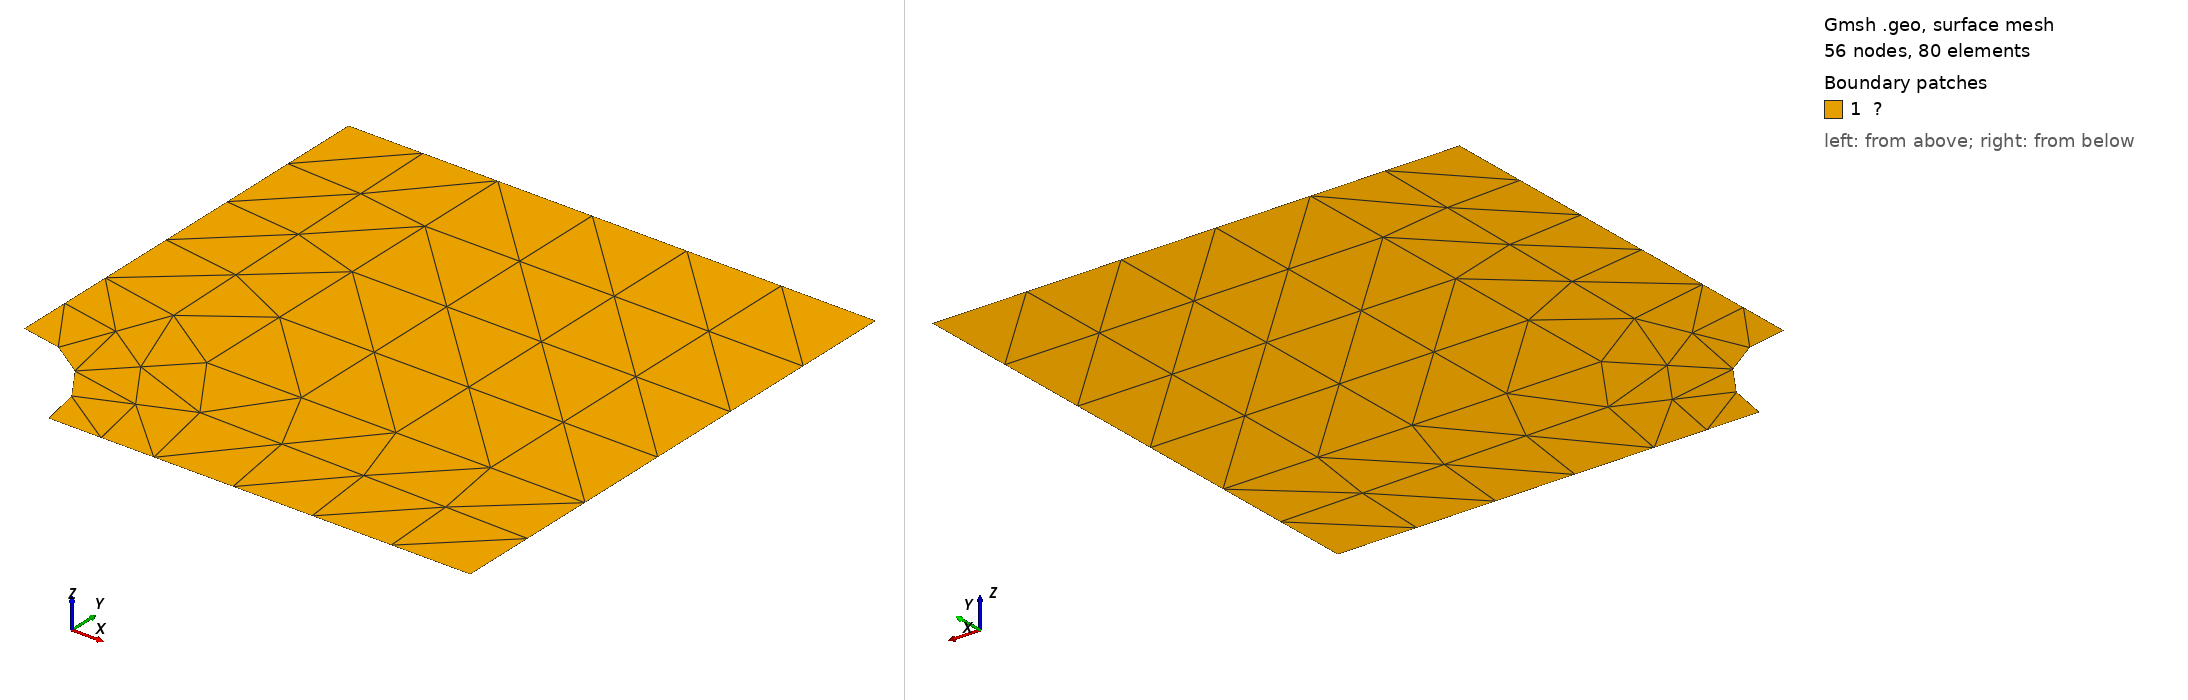

Gmsh geometry script, surface-meshed: 56 nodes, 80 surface elements. Boundary patches (legend numbers): 1 ?. Left view from above one corner, right view from below the opposite corner. Legend entries are the model's physical surfaces. The drawing asked Gmsh for element sizes between 1% and 20% of the model's largest extent; the script's own settings can give other sizes.

=== plate_with_hole_2.geo (drawn) ===

a = 1.0;
b = 5.0;
c = 2.0;
n = 2;

Point(1) = {0.0, 0.0, 0.0};
Point(2) = {  a, 0.0, 0.0};
Point(3) = {  b, 0.0, 0.0};
Point(4) = {  b,   b, 0.0};
Point(5) = {0.0,   b, 0.0};
Point(6) = {0.0,   a, 0.0};
Point(7) = {  c, 0.0, 0.0};
Point(8) = {0.0,   c, 0.0};
Point(9) = {  b, 2^0.5/2*c, 0.0};
Point(10) = {2^0.5/2*c, b, 0.0};
Point(11) = {2^0.5/2*a, 2^0.5/2*a, 0.0};
Point(12) = {2^0.5/2*c, 2^0.5/2*c, 0.0};

Line(1) = {2,7};
Line(2) = {7,3};
Line(3) = {3,9};
Line(4) = {9,4};
Line(5) = {4,10};
Line(6) = {10,5};
Line(7) = {5,8};
Line(8) = {8,6};
Circle(9) = {6,1,11};
Circle(10) = {11,1,2};
Circle(11) = {7,1,12};
Circle(12) = {12,1,8};
Line(13) = {11,12};
Line(14) = {12,9};
Line(15) = {10,12};

Curve Loop(1) = {9,13,12,8};
Curve Loop(2) = {10,1,11,-13};
Curve Loop(3) = {-12,-15,6,7};
Curve Loop(4) = {11,14,-3,-2};
Curve Loop(5) = {14,4,5,15};

Plane Surface(1) = {1};
Plane Surface(2) = {2};
Plane Surface(3) = {3};
Plane Surface(4) = {4};
Plane Surface(5) = {5};
Physical Surface("Ω") = {1,2,3,4,5};
Physical Curve("Γᵗ") = {3,4,5,6,9,10};
Physical Curve("Γᵍ") = {1,2,7,8};
Transfinite Curve{1,3,6,8,9,10,11,12,13} = n+1;
Transfinite Curve{2,4,5,7,14,15} = 2*n+1;
Transfinite Surface{1,3,5};
Transfinite Surface{2,4} Right;

Mesh.Algorithm = 1;
// Mesh.MshFileVersion = 2;
// Mesh.Renumber = 0;
Mesh 2;
// RefineMesh;
// RecombineMesh;
// SetOrder 2;
// Mesh.SecondOrderIncomplete = 1;
